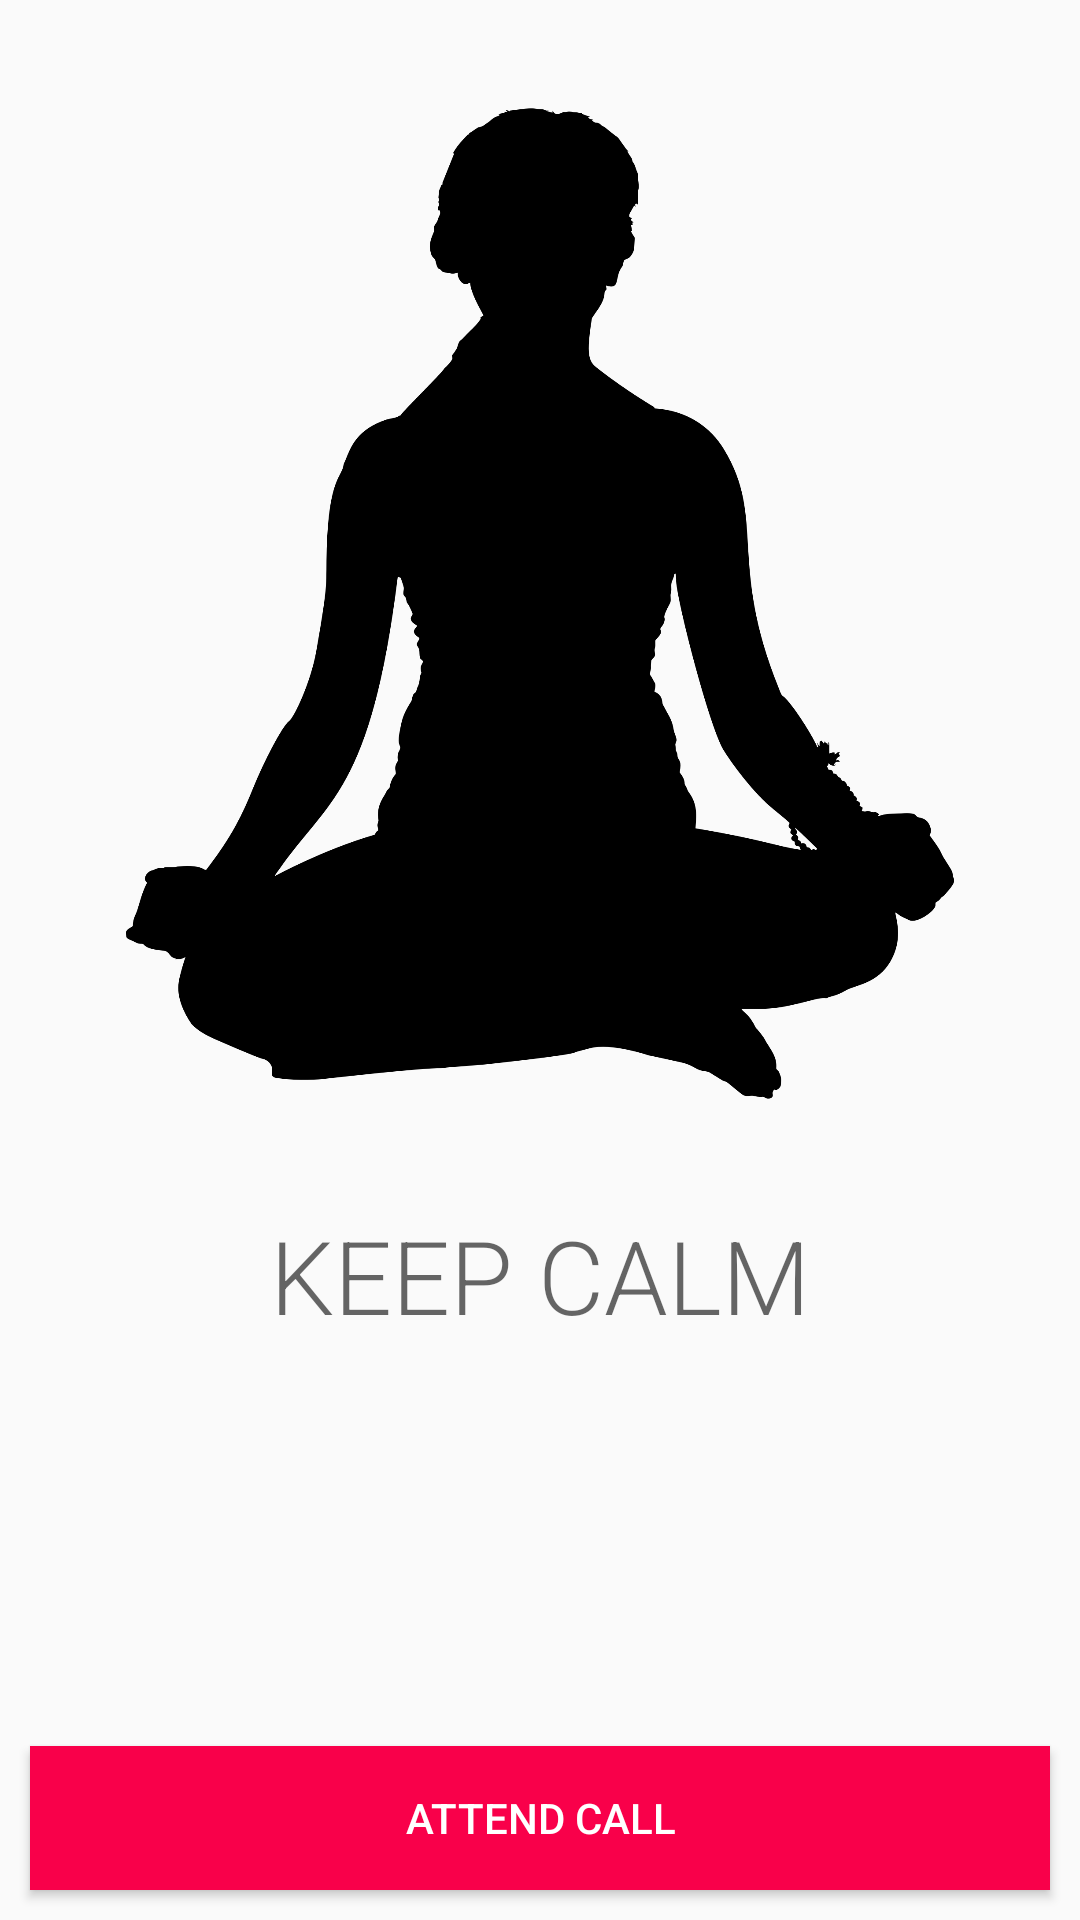

Produce the Android XML layout that renders to this screen, including the resource entries it uses.
<!-- AndroidManifest.xml: application theme AppTheme -->
<!-- res/layout/activity_call_status.xml -->
<?xml version="1.0" encoding="utf-8"?>
<LinearLayout xmlns:android="http://schemas.android.com/apk/res/android"
    xmlns:tools="http://schemas.android.com/tools"
    android:layout_width="match_parent"
    android:layout_height="match_parent"
    tools:context="com.spate.in.activities.CallStatusActivity"
    android:orientation="vertical">

    <ImageView
        android:layout_width="match_parent"
        android:layout_height="0dp"
        android:layout_weight="0.8"
        android:id="@+id/keep_calm_image"
        android:src="@mipmap/female_calm"
        android:layout_margin="36dp"
        />

    <TextView
        android:id="@+id/keep_calm_text1"
        android:text="KEEP CALM"
        android:layout_marginBottom="20dp"
        android:textAlignment="center"
        android:textAppearance="@style/TextAppearance.AppCompat.Display1"
        android:layout_below="@+id/keep_calm_image"
        android:layout_height="wrap_content"
        android:layout_width="match_parent" />

    <TextView
        android:id="@+id/keep_calm_text2"
        android:text=""
        android:textAlignment="center"
        android:textSize="@dimen/paragraph_size"
        android:layout_below="@+id/keep_calm_text1"
        android:layout_marginLeft="20dp"
        android:layout_marginRight="20dp"
        android:layout_height="wrap_content"
        android:layout_width="match_parent" />

    <TextView
        android:id="@+id/timer_id"
        android:layout_width="match_parent"
        android:textColor="@color/colorPrimary"
        android:layout_height="wrap_content"
        android:layout_margin="10dp"
        android:textAppearance="@style/TextAppearance.AppCompat.Display2"
        android:layout_gravity="center_horizontal"
        android:gravity="center"
        android:layout_below="@id/keep_calm_text2"
        />

    <Button
        style="@style/PrimaryButton"
        android:id="@+id/call_button"
        android:text="Attend Call"/>

</LinearLayout>
<!-- resources referenced by this layout -->
<resources>
  <color name="colorPrimary">#ed5381</color>
  <dimen name="paragraph_size">18dp</dimen>
  <!-- mipmap female_calm: png bitmap (mipmap-hdpi, 48820 bytes) -->
  <style name="PrimaryButton">
          <item name="android:layout_height">wrap_content</item>
          <item name="android:layout_width">match_parent</item>
          <item name="android:layout_alignParentBottom">true</item>
          <item name="android:background">@color/colorPrimaryDark</item>
          <item name="android:textColor">@color/white</item>
          <item name="android:layout_margin">10dp</item>
      </style>
  <style name="AppTheme" parent="Theme.AppCompat.Light.DarkActionBar">
          
          <item name="colorPrimary">@color/colorPrimary</item>
          <item name="colorPrimaryDark">@color/colorPrimaryDark</item>
          <item name="colorAccent">@color/colorPrimaryDark</item>
          <item name="android:textViewStyle">@style/RobotoTextViewStyle</item>
          <item name="android:checkboxStyle">@style/RobotoTextViewStyle</item>
      </style>
  <color name="colorPrimaryDark">#f9004a</color>
  <color name="white">#FFFFFF</color>
  <style name="RobotoTextViewStyle" parent="android:Widget.TextView">
          <item name="android:fontFamily">sans-serif-light</item>
      </style>
</resources>
